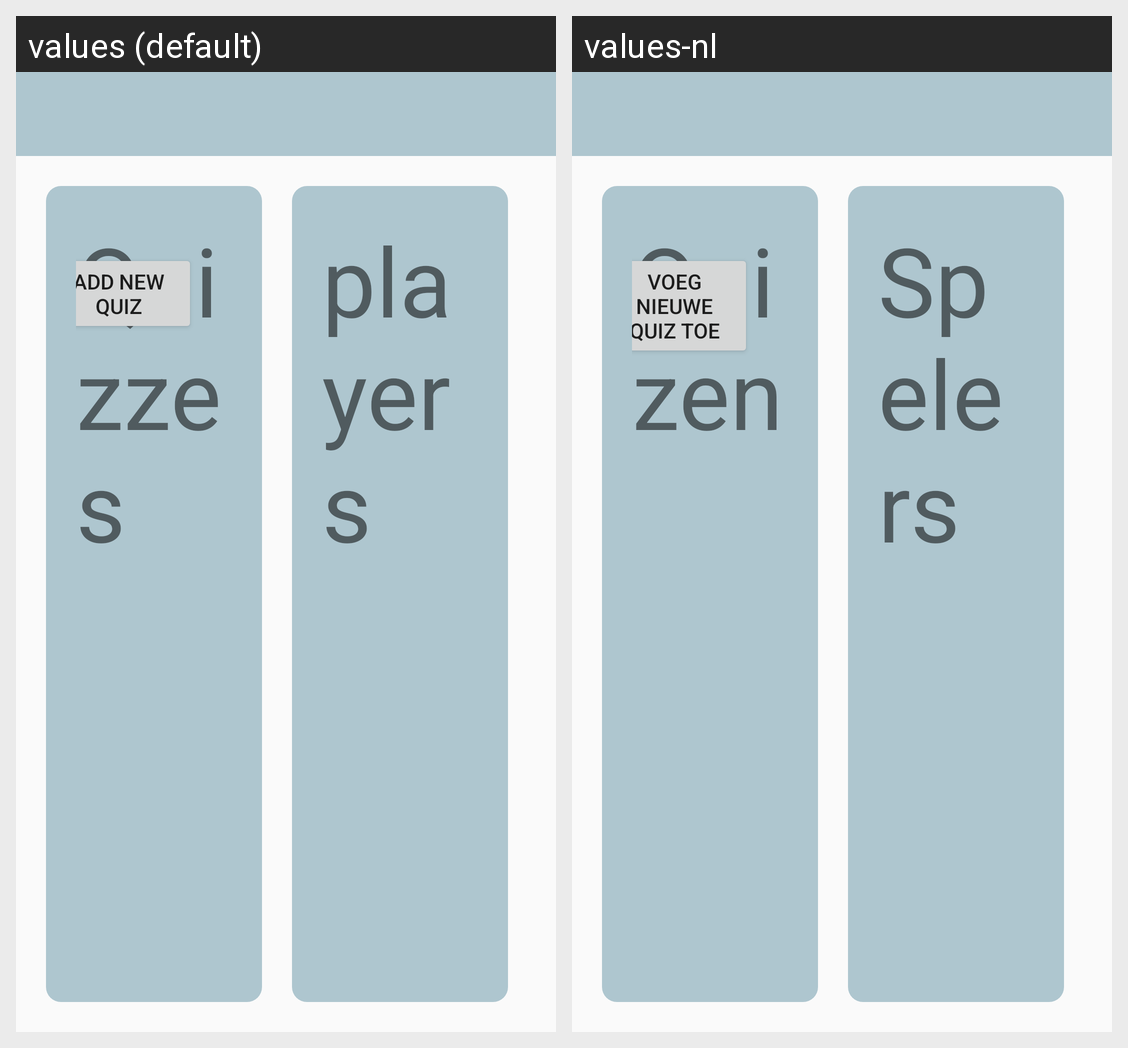

The Android screen above is rendered under two locales of the same app. Produce the string resources it draws, with the default and per-locale values.
Android screen res/layout/activity_admin.xml rendered under 2 locales, left to right: values (default), values-nl. Device: Nexus 5 (rendered at 1080×1920; each locale shown at half size, 540×960, under a caption strip naming it); theme AppTheme.
Strings drawn on this screen, with the default value and each locale's value (text and hints the layout hard-codes, and strings that could not be matched under every locale, appear in the picture but are not listed):

quizzes
  values: Quizzes
  values-nl: Quizen

add_new_quiz
  values: Add new quiz
  values-nl: Voeg nieuwe quiz toe

players
  values: players
  values-nl: Spelers
